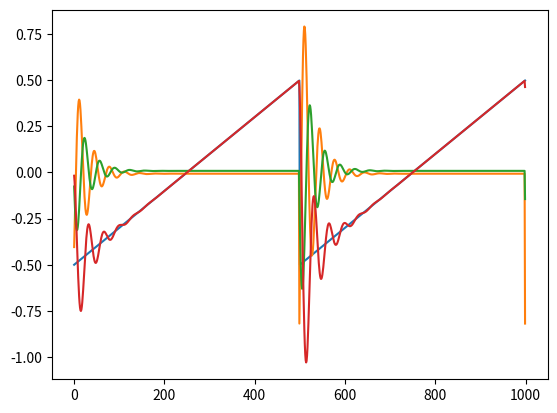

Recreate this plot in Python.
import numpy
import matplotlib.pyplot as plt


class filter:
	
	def __init__(self):
		self.f = 0.0;
		self.q = 0.0;
		self.lp = 0.0;
		self.hp = 0.0;
		self.bp = 0.0;
		self.buf0 = 0.0;
		self.buf1 = 0.0;

	def setFc(self, fc):
		#self.f = fc/1000;		#make the sampling rate the same as the length of the singal to make it easier
		self.f = 2.0 * numpy.sin(3.14159 * fc / 1000);		#make the sampling rate the same as the length of the singal to make it easier

	def setQ(self, Q):
		self.q = Q + Q/(1.0 - self.f);

	def process(self, ip):
		self.buf0 = self.buf0 + self.f * (ip - self.buf0 + self.q * (self.buf0 - self.buf1));
		self.buf1 = self.buf1 + self.f * (self.buf0 - self.buf1);
		self.lp = self.buf1;
		#move these before the filter ?
		self.bp = self.buf0 - self.buf1;
		self.hp = ip - self.buf0;


#variables for making a waveform...
phase = 0.002;			#should produce 2 periods per 1000 samples
signal_now = -0.5;
signal = [];

#variables for a filter...
lp_signal = [];
bp_signal = [];
hp_signal = [];

f = filter();

f.setFc(30.0);
f.setQ(0.8);

for i in range(0, 1000):
	signal.insert(i, signal_now);
	signal_now += phase;
	if(signal_now > 0.5):
		signal_now = -0.5;
	f.process(signal_now);
	hp_signal.insert(i, f.hp);
	bp_signal.insert(i, f.bp);
	lp_signal.insert(i, f.lp);

plt.plot(signal);
plt.plot(hp_signal);
plt.plot(bp_signal);
plt.plot(lp_signal);
plt.show();
